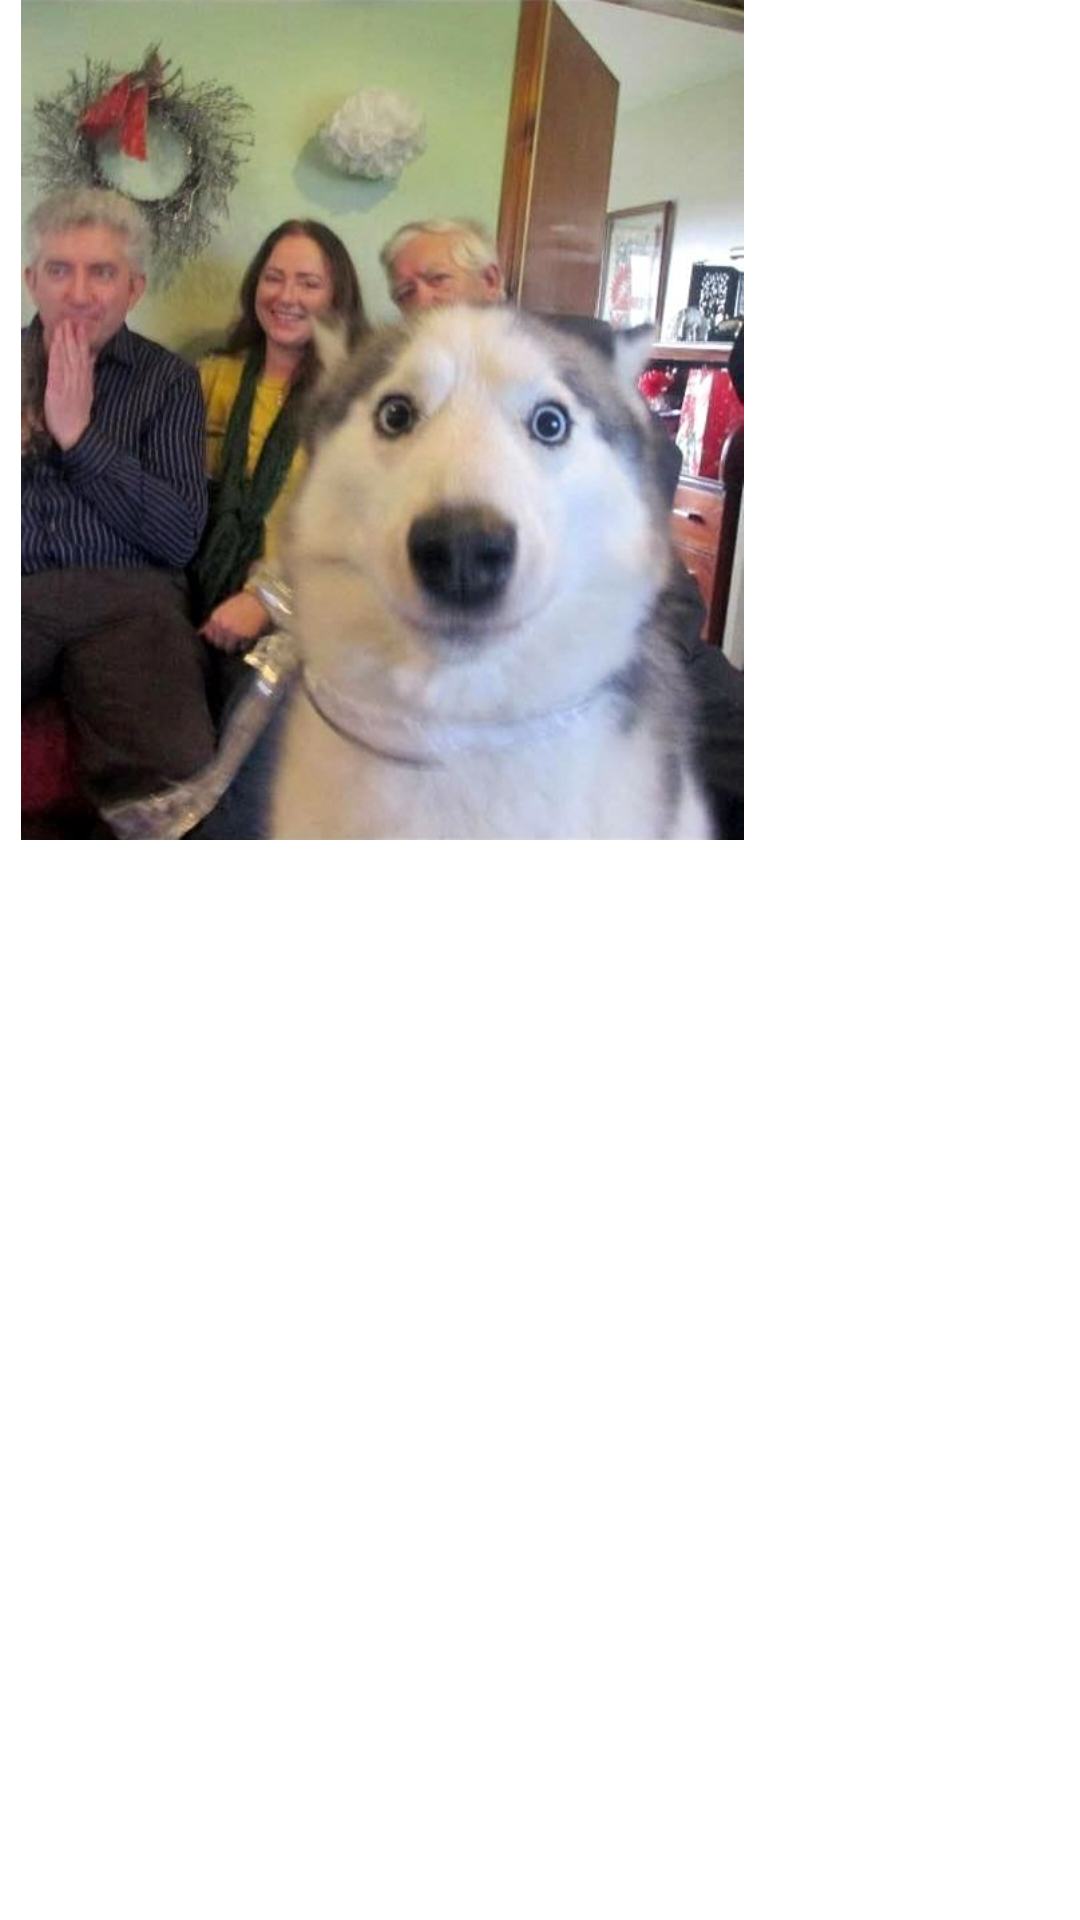

Here is an Android app screen rendered from its layout file. Give the layout XML and the strings, colors and styles it references.
<!-- AndroidManifest.xml: application theme Theme.HomeWork24 -->
<!-- res/layout/fragment_funny_images.xml -->
<?xml version="1.0" encoding="utf-8"?>
<androidx.constraintlayout.widget.ConstraintLayout xmlns:android="http://schemas.android.com/apk/res/android"
    xmlns:tools="http://schemas.android.com/tools"
    android:layout_width="match_parent"
    android:layout_height="match_parent"
    xmlns:app="http://schemas.android.com/apk/res-auto"
    tools:context=".FragmentFunnyImages">

    <ImageView
        android:id="@+id/ivFunny1"
        android:layout_width="255dp"
        android:layout_height="280dp"
        android:adjustViewBounds="true"
        android:src="@drawable/funny1"
        app:layout_constraintBottom_toTopOf="@+id/ivFunny2"
        app:layout_constraintEnd_toStartOf="@+id/ivFunny3"
        app:layout_constraintHorizontal_bias="0.0"
        app:layout_constraintStart_toStartOf="parent"
        app:layout_constraintTop_toTopOf="parent"
        app:layout_constraintVertical_bias="0.0" />

    <ImageView
        android:id="@+id/ivFunny2"
        android:layout_width="wrap_content"
        android:layout_height="wrap_content"
        android:layout_marginBottom="96dp"
        app:layout_constraintBottom_toBottomOf="parent"
        app:layout_constraintEnd_toEndOf="parent"
        app:layout_constraintHorizontal_bias="0.498"
        app:layout_constraintStart_toStartOf="parent"
        tools:ignore="MissingConstraints"
        tools:src="@tools:sample/avatars" />

    <ImageView
        android:id="@+id/ivFunny3"
        android:layout_width="wrap_content"
        android:layout_height="wrap_content"
        android:layout_marginTop="32dp"
        app:layout_constraintBottom_toTopOf="@+id/ivFunny2"
        app:layout_constraintEnd_toEndOf="parent"
        app:layout_constraintTop_toTopOf="parent"
        tools:src="@tools:sample/avatars" />

</androidx.constraintlayout.widget.ConstraintLayout>
<!-- resources referenced by this layout -->
<resources>
  <!-- drawable funny1: jpg bitmap (drawable, 44522 bytes) -->
  <style name="Theme.HomeWork24" parent="Theme.MaterialComponents.DayNight.DarkActionBar">
          
          <item name="colorPrimary">@color/purple_500</item>
          <item name="colorPrimaryVariant">@color/purple_700</item>
          <item name="colorOnPrimary">@color/design_default_color_primary_dark</item>
          
          <item name="colorSecondary">@color/teal_200</item>
          <item name="colorSecondaryVariant">@color/teal_700</item>
          <item name="colorOnSecondary">@color/black</item>
          
          <item name="android:statusBarColor" tools:targetApi="l">?attr/colorPrimaryVariant</item>
          
      </style>
  <color name="purple_500">#FF6200EE</color>
  <color name="purple_700">#FF3700B3</color>
  <color name="teal_200">#FF03DAC5</color>
  <color name="teal_700">#FF018786</color>
  <color name="black">#FF000000</color>
</resources>
